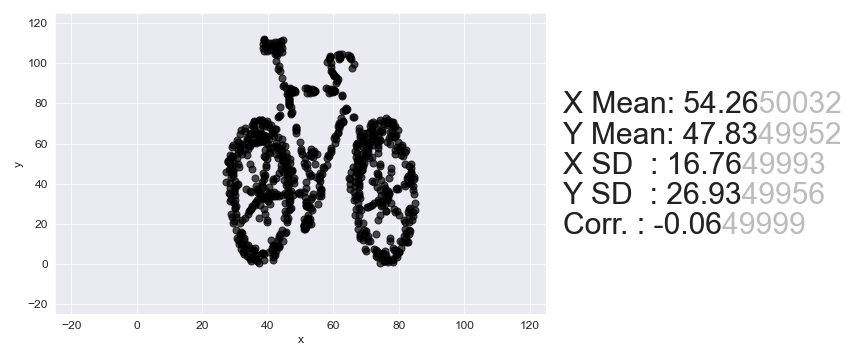

Values plotted in this chart, from the file beside it:
, x, y
0, 38.76, 112
1, 38.91, 111.7
2, 38.65, 111.4
3, 44.52, 111.3
4, 43.88, 111.1
5, 43.08, 110.8
6, 42.24, 110.5
7, 41.33, 110.2
8, 40.34, 109.9
9, 39.35, 109.7
10, 38.36, 109.4
11, 43.97, 109.3
12, 43.06, 109
13, 42.15, 108.7
14, 41.23, 108.4
15, 40.32, 108.2
16, 39.41, 107.9
17, 38.49, 107.6
18, 44.14, 107.5
19, 43.23, 107.2
20, 42.31, 107
21, 41.4, 106.7
22, 40.49, 106.4
23, 39.58, 106.1
24, 38.66, 105.8
25, 44.31, 105.8
26, 43.51, 105.5
27, 42.83, 105.2
28, 42.33, 104.9
29, 42.14, 104.6
30, 61.67, 104.7
31, 62.59, 104.6
32, 42.68, 104.1
33, 61.18, 104.1
34, 64.54, 104
35, 58.9, 103.7
36, 62.06, 103.6
37, 65.19, 103.5
38, 59.09, 103.2
39, 62.14, 103.1
40, 65.16, 103
41, 58.98, 102.6
42, 61.96, 102.5
43, 64.97, 102.4
44, 58.76, 102.1
45, 61.7, 102
46, 65.28, 101.9
47, 42.52, 101
48, 58.16, 100.6
49, 59.2, 100
50, 66.29, 99.56
51, 43.49, 98.67
52, 59.25, 98.27
53, 65.81, 97.79
54, 43.17, 96.89
55, 43.78, 96.36
56, 59.31, 95.96
57, 59.7, 95.42
58, 59.97, 94.88
59, 60.05, 94.33
... 795 more rows
